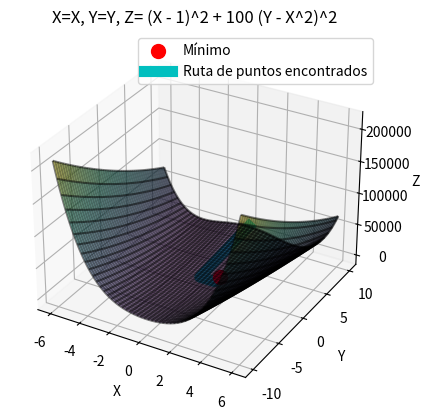

Source code (Python):
# -*- coding: utf-8 -*-
"""
Laboratorio 5 - Ejercicio 3
Maria Alejandra Estrada - 202021060
Ernesto Carlos Perez - 202112530
"""

import numpy as np
import matplotlib.pyplot as plt
from mpl_toolkits.mplot3d import Axes3D
from sympy import symbols, diff
import sympy as sp
from sympy.matrices import Matrix

# Inicializar variables simbólicas
x = sp.Symbol('x') #Definir symbolic variables
y = sp.Symbol('y') #Definir symbolic variables

# Definir la función
f = (x - 1)**2 + 100 * (y - x**2)**2

# Calcular las derivadas parciales de la función respecto a x y y
df_dx = diff(f, x)
df_dy = diff(f, y)

# Definir el gradiente como un vector
grad_f = Matrix([df_dx, df_dy])

# Definir la matriz hessiana
hess_f = Matrix([[diff(df, var2) for var2 in (x, y)] for df in grad_f])

# Calcular la inversa de la hessiana
hess_inv = hess_f.inv()

# Inicializar variables
i = 1
norma = 999
alpha = 1

# Inicializar vectores de respuesta
trayec = np.array([[0], [10]])
func = [f.subs({x: trayec[0, 0], y: trayec[1, 0]})]

while norma > 0.001:
    # Evaluar la hessiana en el punto anterior
    a = alpha * np.array(hess_inv.subs({x: trayec[0, i-1], y: trayec[1, i-1]}))
    # Evaluar el gradiente en el punto anterior
    b = np.array([df.subs({x: trayec[0, i-1], y: trayec[1, i-1]}) for df in grad_f])

    # Actualizar los vectores
    new_point = trayec[:, i-1] - np.dot(a, b)
    trayec = np.hstack((trayec, new_point.reshape(2, 1)))
    func.append(f.subs({x: new_point[0], y: new_point[1]}))

    # Calcular condición de parada
    norma = np.linalg.norm(b.astype(float))  # Convertir a float para evitar TypeError

    # Actualizar i
    i += 1

# Mostrar respuesta
fig = plt.figure()
ax = fig.add_subplot(111, projection='3d')
x_vals = np.linspace(-6, 6, 100)
y_vals = np.linspace(-10, 10, 100)
X, Y = np.meshgrid(x_vals, y_vals)
Z = (X - 1)**2 + 100 * (Y - X**2)**2

ax.plot_surface(X, Y, Z, cmap='viridis', alpha=0.5)

ax.plot_wireframe(X, Y, Z, color='k', alpha=0.5)

ax.scatter(trayec[0, -1], trayec[1, -1], 0, color='r', s=100, label='Mínimo')

ax.plot(trayec[0, :], trayec[1, :], func, color='c', linewidth=8, label='Ruta de puntos encontrados')
ax.set_xlabel('X')
ax.set_ylabel('Y')
ax.set_zlabel('Z')
ax.set_title('X=X, Y=Y, Z= (X - 1)^2 + 100 (Y - X^2)^2')
plt.legend()
plt.show()
